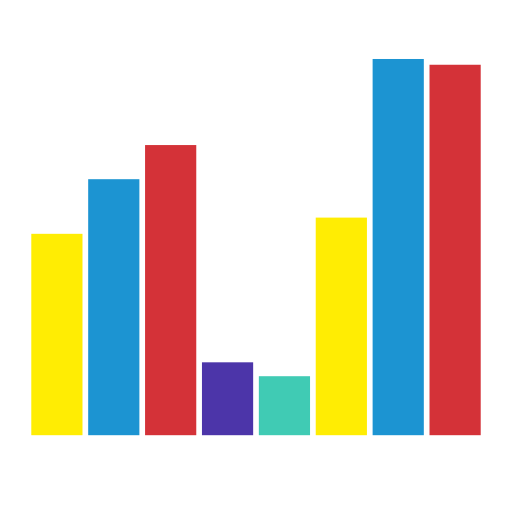
t = 0.00 s
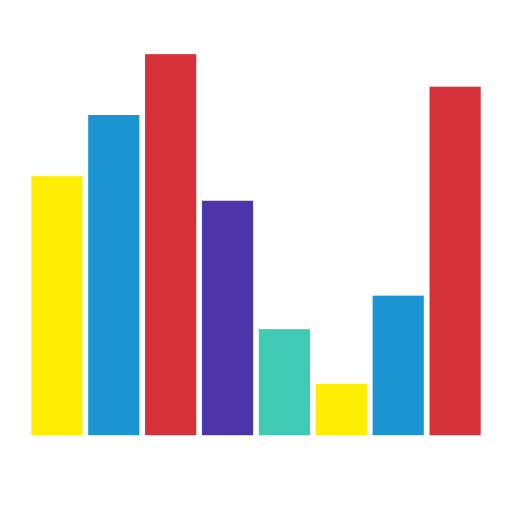
t = 0.22 s
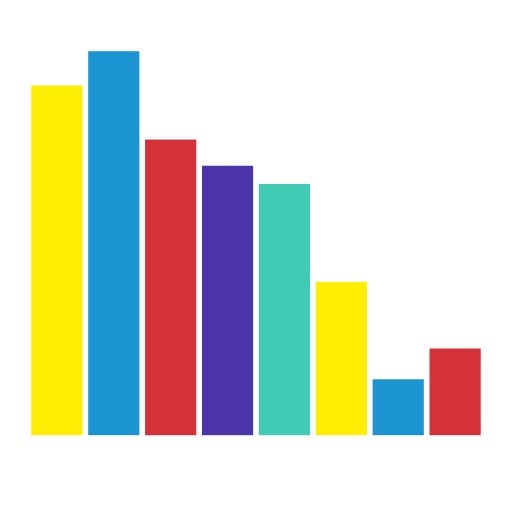
t = 0.43 s
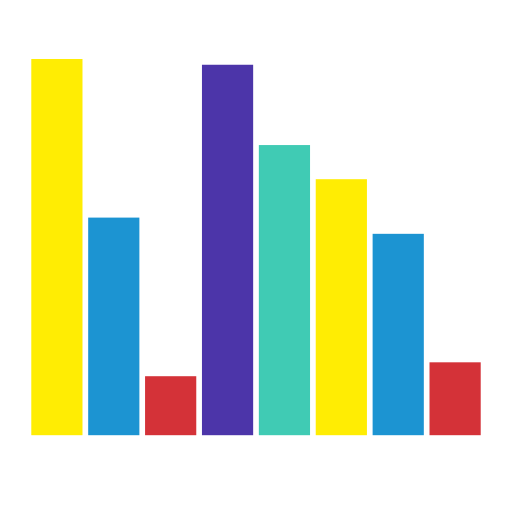
t = 0.65 s
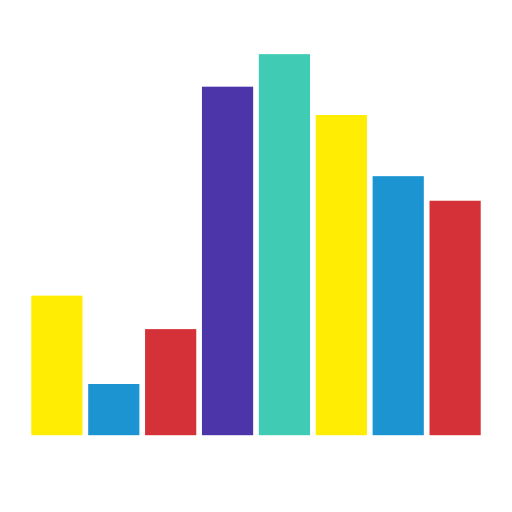
t = 0.87 s
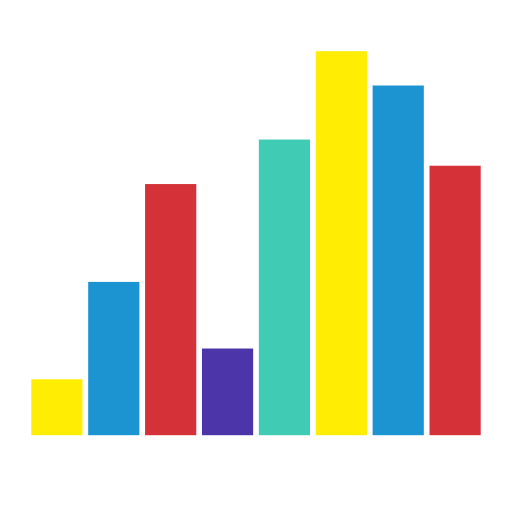
t = 1.08 s

The animated SVG that drew these frames (rendered in a browser with its animation timeline set to each time). Animation: 8 SMIL elements (animate=8); one cycle of 1.30 s, repeats indefinitely.

<svg class="lds-equalizer" width="93px"  height="93px"  xmlns="http://www.w3.org/2000/svg" xmlns:xlink="http://www.w3.org/1999/xlink" viewBox="0 0 100 100" preserveAspectRatio="xMidYMid" style="background: none;"><g transform="rotate(180 50 50)"><rect ng-attr-x="{{11.11111111111111 - config.width/2}}" y="15" ng-attr-width="{{config.width}}" height="45.7913" fill="#d43238" x="6.111111111111111" width="10">
  <animate attributeName="height" calcMode="spline" values="50;75;10;50" times="0;0.33;0.66;1" ng-attr-dur="{{config.speed}}" keySplines="0.5 0 0.5 1;0.5 0 0.5 1;0.5 0 0.5 1" repeatCount="indefinite" begin="-0.325s" dur="1.3">
</animate></rect><rect ng-attr-x="{{22.22222222222222 - config.width/2}}" y="15" ng-attr-width="{{config.width}}" height="50.5588" fill="#1c94d2" x="17.22222222222222" width="10">
  <animate attributeName="height" calcMode="spline" values="50;75;10;50" times="0;0.33;0.66;1" ng-attr-dur="{{config.speed}}" keySplines="0.5 0 0.5 1;0.5 0 0.5 1;0.5 0 0.5 1" repeatCount="indefinite" begin="-0.48750000000000004s" dur="1.3">
</animate></rect><rect ng-attr-x="{{33.333333333333336 - config.width/2}}" y="15" ng-attr-width="{{config.width}}" height="62.452" fill="#ffed03" x="28.333333333333336" width="10">
  <animate attributeName="height" calcMode="spline" values="50;75;10;50" times="0;0.33;0.66;1" ng-attr-dur="{{config.speed}}" keySplines="0.5 0 0.5 1;0.5 0 0.5 1;0.5 0 0.5 1" repeatCount="indefinite" begin="-0.65s" dur="1.3">
</animate></rect><rect ng-attr-x="{{44.44444444444444 - config.width/2}}" y="15" ng-attr-width="{{config.width}}" height="74.4165" fill="#40cbb4" x="39.44444444444444" width="10">
  <animate attributeName="height" calcMode="spline" values="50;75;10;50" times="0;0.33;0.66;1" ng-attr-dur="{{config.speed}}" keySplines="0.5 0 0.5 1;0.5 0 0.5 1;0.5 0 0.5 1" repeatCount="indefinite" begin="-0.8125s" dur="1.3">
</animate></rect><rect ng-attr-x="{{55.55555555555556 - config.width/2}}" y="15" ng-attr-width="{{config.width}}" height="68.3185" fill="#4c35a9" x="50.55555555555556" width="10">
  <animate attributeName="height" calcMode="spline" values="50;75;10;50" times="0;0.33;0.66;1" ng-attr-dur="{{config.speed}}" keySplines="0.5 0 0.5 1;0.5 0 0.5 1;0.5 0 0.5 1" repeatCount="indefinite" begin="-0.9750000000000001s" dur="1.3">
</animate></rect><rect ng-attr-x="{{66.66666666666667 - config.width/2}}" y="15" ng-attr-width="{{config.width}}" height="20.549" fill="#d43238" x="61.66666666666667" width="10">
  <animate attributeName="height" calcMode="spline" values="50;75;10;50" times="0;0.33;0.66;1" ng-attr-dur="{{config.speed}}" keySplines="0.5 0 0.5 1;0.5 0 0.5 1;0.5 0 0.5 1" repeatCount="indefinite" begin="-0.1625s" dur="1.3">
</animate></rect><rect ng-attr-x="{{77.77777777777777 - config.width/2}}" y="15" ng-attr-width="{{config.width}}" height="10.0003" fill="#1c94d2" x="72.77777777777777" width="10">
  <animate attributeName="height" calcMode="spline" values="50;75;10;50" times="0;0.33;0.66;1" ng-attr-dur="{{config.speed}}" keySplines="0.5 0 0.5 1;0.5 0 0.5 1;0.5 0 0.5 1" repeatCount="indefinite" begin="0s" dur="1.3">
</animate></rect><rect ng-attr-x="{{88.88888888888889 - config.width/2}}" y="15" ng-attr-width="{{config.width}}" height="27.4149" fill="#ffed03" x="83.88888888888889" width="10">
  <animate attributeName="height" calcMode="spline" values="50;75;10;50" times="0;0.33;0.66;1" ng-attr-dur="{{config.speed}}" keySplines="0.5 0 0.5 1;0.5 0 0.5 1;0.5 0 0.5 1" repeatCount="indefinite" begin="-1.1375s" dur="1.3">
</animate></rect></g></svg>
